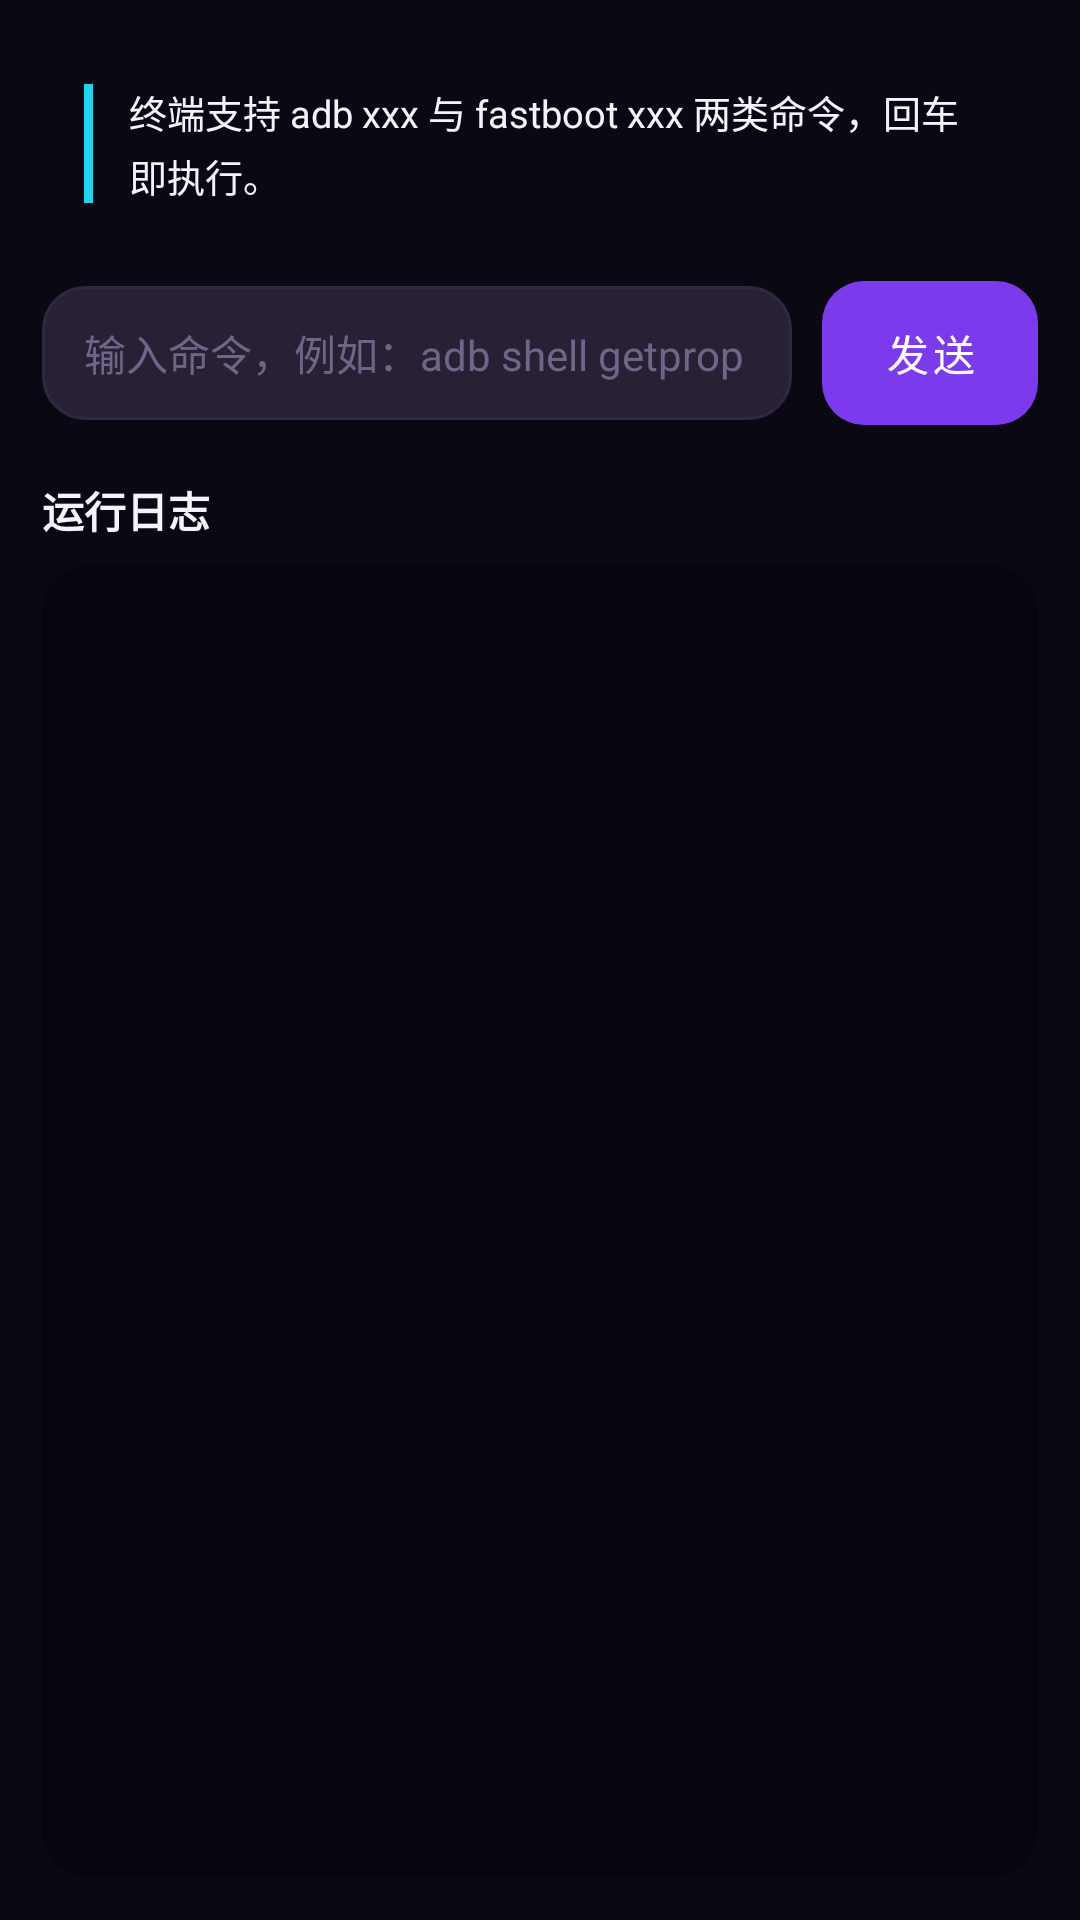

Here is an Android app screen rendered from its layout file. Give the layout XML and the strings, colors and styles it references.
<!-- AndroidManifest.xml: application theme Theme.VioletToolBox -->
<!-- res/layout/activity_terminal.xml -->
<?xml version="1.0" encoding="utf-8"?>
<LinearLayout xmlns:android="http://schemas.android.com/apk/res/android"
    xmlns:app="http://schemas.android.com/apk/res-auto"
    android:layout_width="match_parent"
    android:layout_height="match_parent"
    android:background="@color/bg_base"
    android:orientation="vertical">

    <LinearLayout
        android:layout_width="match_parent"
        android:layout_height="wrap_content"
        android:layout_marginStart="14dp"
        android:layout_marginTop="14dp"
        android:layout_marginEnd="14dp"
        android:background="@drawable/bg_panel_status"
        android:orientation="horizontal"
        android:padding="14dp">

        <View
            android:layout_width="3dp"
            android:layout_height="match_parent"
            android:background="@color/violet_accent" />

        <TextView
            android:id="@+id/tv_status"
            android:layout_width="match_parent"
            android:layout_height="wrap_content"
            android:layout_marginStart="12dp"
            android:lineSpacingExtra="3dp"
            android:text="@string/term_tip"
            android:textColor="@color/text_primary"
            android:textSize="12.5sp" />
    </LinearLayout>

    <LinearLayout
        android:layout_width="match_parent"
        android:layout_height="wrap_content"
        android:layout_marginStart="14dp"
        android:layout_marginTop="12dp"
        android:layout_marginEnd="14dp"
        android:gravity="center_vertical"
        android:orientation="horizontal">

        <androidx.appcompat.widget.AppCompatEditText
            android:id="@+id/et_command"
            style="@style/VioletEditText"
            android:layout_width="0dp"
            android:layout_height="wrap_content"
            android:layout_marginEnd="10dp"
            android:layout_weight="1"
            android:background="@drawable/bg_edittext"
            android:hint="@string/term_hint"
            android:imeOptions="actionSend"
            android:singleLine="true" />

        <com.google.android.material.button.MaterialButton
            android:id="@+id/btn_send"
            android:layout_width="wrap_content"
            android:layout_height="48dp"
            android:insetTop="0dp"
            android:insetBottom="0dp"
            android:minWidth="72dp"
            android:text="@string/term_send"
            android:textAllCaps="false"
            android:textColor="@color/white"
            app:cornerRadius="14dp"
            app:backgroundTint="@color/violet_primary_dark" />
    </LinearLayout>

    <TextView
        style="@style/SectionTitle"
        android:layout_marginStart="14dp"
        android:layout_marginEnd="14dp"
        android:text="@string/log_title" />

    <ScrollView
        android:id="@+id/log_scroll"
        android:layout_width="match_parent"
        android:layout_height="0dp"
        android:layout_marginStart="14dp"
        android:layout_marginEnd="14dp"
        android:layout_marginBottom="14dp"
        android:layout_weight="1"
        android:background="@drawable/bg_log_panel"
        android:padding="12dp">

        <TextView
            android:id="@+id/tv_log"
            android:layout_width="match_parent"
            android:layout_height="wrap_content"
            android:lineSpacingExtra="2dp"
            android:textColor="@color/log_text"
            android:textSize="11sp"
            android:typeface="monospace" />
    </ScrollView>

</LinearLayout>
<!-- resources referenced by this layout -->
<resources>
  <color name="bg_base">#FF0A0812</color>
  <color name="log_text">#FF8FE3A6</color>
  <color name="text_primary">#FFF5F2FB</color>
  <color name="violet_accent">#FF22D3EE</color>
  <color name="violet_primary_dark">#FF7C3AED</color>
  <color name="white">#FFFFFFFF</color>
  <!-- drawable bg_edittext (drawable) -->
  <?xml version="1.0" encoding="utf-8"?>
  <shape xmlns:android="http://schemas.android.com/apk/res/android"
      android:shape="rectangle">
      <solid android:color="@color/bg_card_highlight" />
      <corners android:radius="14dp" />
      <stroke
          android:width="1dp"
          android:color="@color/divider" />
  </shape>
  <!-- drawable bg_log_panel (drawable) -->
  <?xml version="1.0" encoding="utf-8"?>
  <shape xmlns:android="http://schemas.android.com/apk/res/android"
      android:shape="rectangle">
      <solid android:color="@color/log_bg" />
      <corners android:radius="16dp" />
  </shape>
  <string name="log_title">运行日志</string>
  <string name="term_hint">输入命令，例如：adb shell getprop 或 fastboot getvar all</string>
  <string name="term_send">发送</string>
  <string name="term_tip">终端支持 adb xxx 与 fastboot xxx 两类命令，回车即执行。</string>
  <style name="SectionTitle">
          <item name="android:layout_width">wrap_content</item>
          <item name="android:layout_height">wrap_content</item>
          <item name="android:layout_marginTop">18dp</item>
          <item name="android:layout_marginBottom">8dp</item>
          <item name="android:textColor">@color/text_primary</item>
          <item name="android:textSize">14sp</item>
          <item name="android:textStyle">bold</item>
      </style>
  <style name="VioletEditText">
          <item name="android:layout_width">match_parent</item>
          <item name="android:layout_height">wrap_content</item>
          <item name="android:background">@drawable/bg_edittext</item>
          <item name="android:paddingStart">14dp</item>
          <item name="android:paddingEnd">14dp</item>
          <item name="android:paddingTop">12dp</item>
          <item name="android:paddingBottom">12dp</item>
          <item name="android:textColor">@color/text_primary</item>
          <item name="android:textColorHint">@color/text_hint</item>
          <item name="android:textSize">14sp</item>
      </style>
  <color name="bg_card_highlight">#FF282035</color>
  <color name="divider">#FF302840</color>
  <color name="log_bg">#FF07050D</color>
  <color name="text_hint">#FF6E6688</color>
  <color name="violet_primary">#FFA855F7</color>
  <color name="text_secondary">#FFA79FBE</color>
  <style name="VioletDialog" parent="ThemeOverlay.MaterialComponents.Dialog.Alert">
          <item name="android:background">@drawable/bg_dialog</item>
          <item name="android:windowBackground">@drawable/bg_dialog</item>
          <item name="android:textColorPrimary">@color/text_primary</item>
          <item name="colorPrimary">@color/violet_primary</item>
          <item name="colorAccent">@color/violet_accent</item>
      </style>
  <!-- drawable bg_dialog (drawable) -->
  <?xml version="1.0" encoding="utf-8"?>
  <shape xmlns:android="http://schemas.android.com/apk/res/android"
      android:shape="rectangle">
      <solid android:color="@color/bg_card" />
      <corners android:radius="20dp" />
      <stroke
          android:width="1dp"
          android:color="@color/divider" />
  </shape>
  <color name="bg_card">#FF1D1729</color>
</resources>
